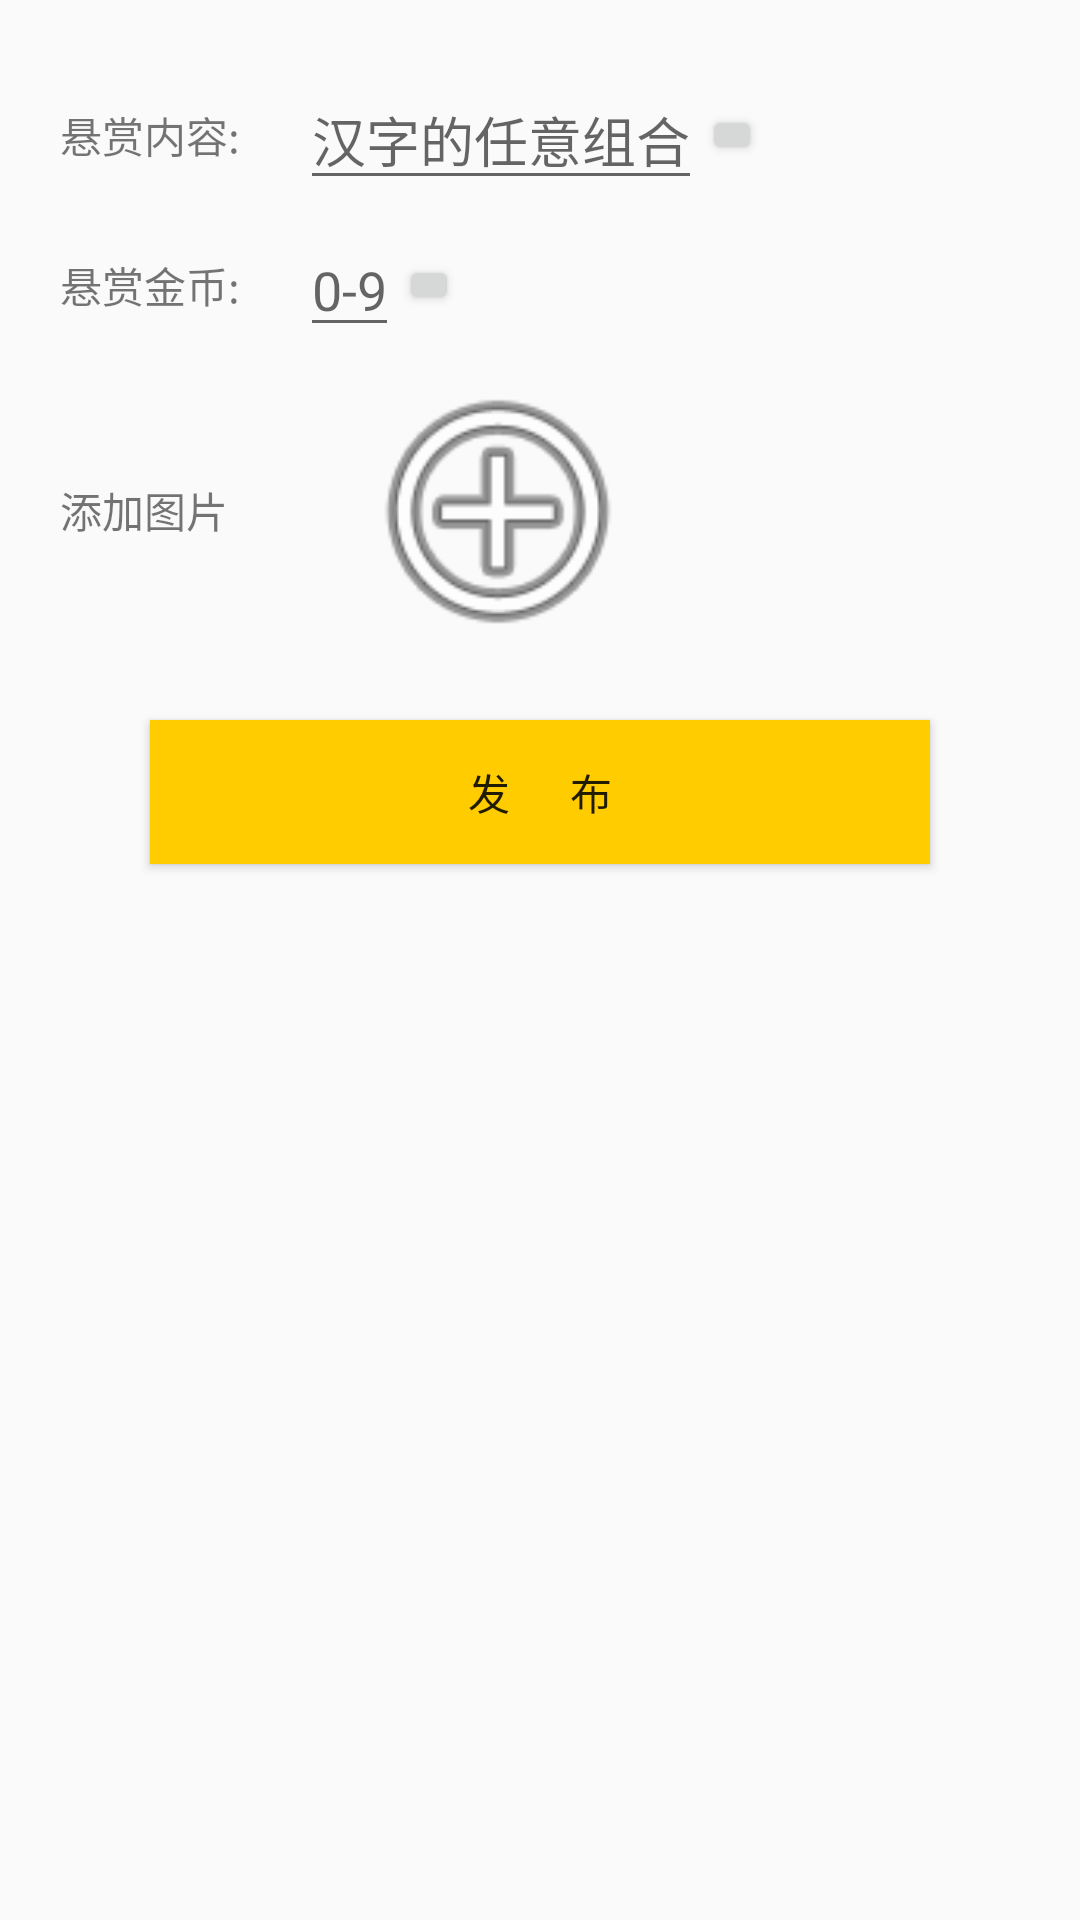

Layout XML and referenced resources for this Android screen:
<!-- AndroidManifest.xml: application theme AppTheme -->
<!-- res/layout/activity_addcard.xml -->
<?xml version="1.0" encoding="utf-8"?>
<LinearLayout xmlns:android="http://schemas.android.com/apk/res/android"
    xmlns:app="http://schemas.android.com/apk/res-auto"
    android:orientation="vertical"
    android:layout_width="match_parent"
    android:layout_height="match_parent"
    android:padding="20dp">

    <LinearLayout
        android:layout_width="fill_parent"
        android:layout_height="50.0dip"
        android:gravity="center_vertical"
        android:orientation="horizontal"
        android:weightSum="1">

        <TextView
            android:text="悬赏内容:"
            android:layout_height="wrap_content"
            android:layout_width="wrap_content" />

        <EditText
            android:id="@+id/addcard_content"
            android:layout_marginLeft="20dp"
            android:hint="汉字的任意组合"
            android:layout_height="wrap_content"
            android:layout_width="wrap_content" />

        <Button
            android:id="@+id/addcard_check"
            android:layout_width="20dp"
            android:layout_height="20dp" />
    </LinearLayout>
    <LinearLayout
        android:layout_width="fill_parent"
        android:layout_height="50.0dip"
        android:gravity="center_vertical"
        android:orientation="horizontal"
        android:weightSum="1">

        <TextView
            android:text="悬赏金币:"
            android:layout_height="wrap_content"
            android:layout_width="wrap_content" />

        <EditText
            android:id="@+id/addcard_et_coin"
            android:inputType="number"
            android:layout_marginLeft="20dp"
            android:hint="0-9"
            android:layout_height="wrap_content"
            android:layout_width="wrap_content" />

        <Button
            android:id="@+id/addcard_check1"
            android:layout_width="20dp"
            android:layout_height="20dp" />
    </LinearLayout>

    <LinearLayout
        android:layout_width="match_parent"
        android:layout_height="100dp">
        <TextView
            android:text="添加图片"
            android:layout_width="wrap_content"
            android:layout_height="wrap_content"
            android:layout_gravity="center"

            />
        <ImageView
            android:layout_width="100dp"
            android:layout_height="100dp"
            app:srcCompat="@android:drawable/ic_menu_add"
            android:id="@+id/addcard_addimg"
            android:layout_marginLeft="40dp"
            android:contentDescription="@null"
            android:clickable="true"/>
    </LinearLayout>
    <Button
        android:id="@+id/addcard_submit"
        android:background="@color/banana"
        android:layout_width="fill_parent"
        android:layout_height="wrap_content"
        android:layout_marginLeft="30.0dip"
        android:layout_marginRight="30.0dip"
        android:layout_marginTop="20.0dip"
        android:text="发      布"
        />
</LinearLayout>
<!-- resources referenced by this layout -->
<resources>
  <color name="banana">#FFCC00</color>
  <style name="AppTheme" parent="Theme.AppCompat.Light.DarkActionBar">
          
          <item name="colorPrimary">@color/colorPrimary</item>
          <item name="colorPrimaryDark">@color/colorPrimaryDark</item>
          <item name="colorAccent">@color/colorAccent</item>
      </style>
  <color name="colorPrimary">#B3D9d9</color>
  <color name="colorPrimaryDark">#303F9F</color>
  <color name="colorAccent">#FF4081</color>
</resources>
